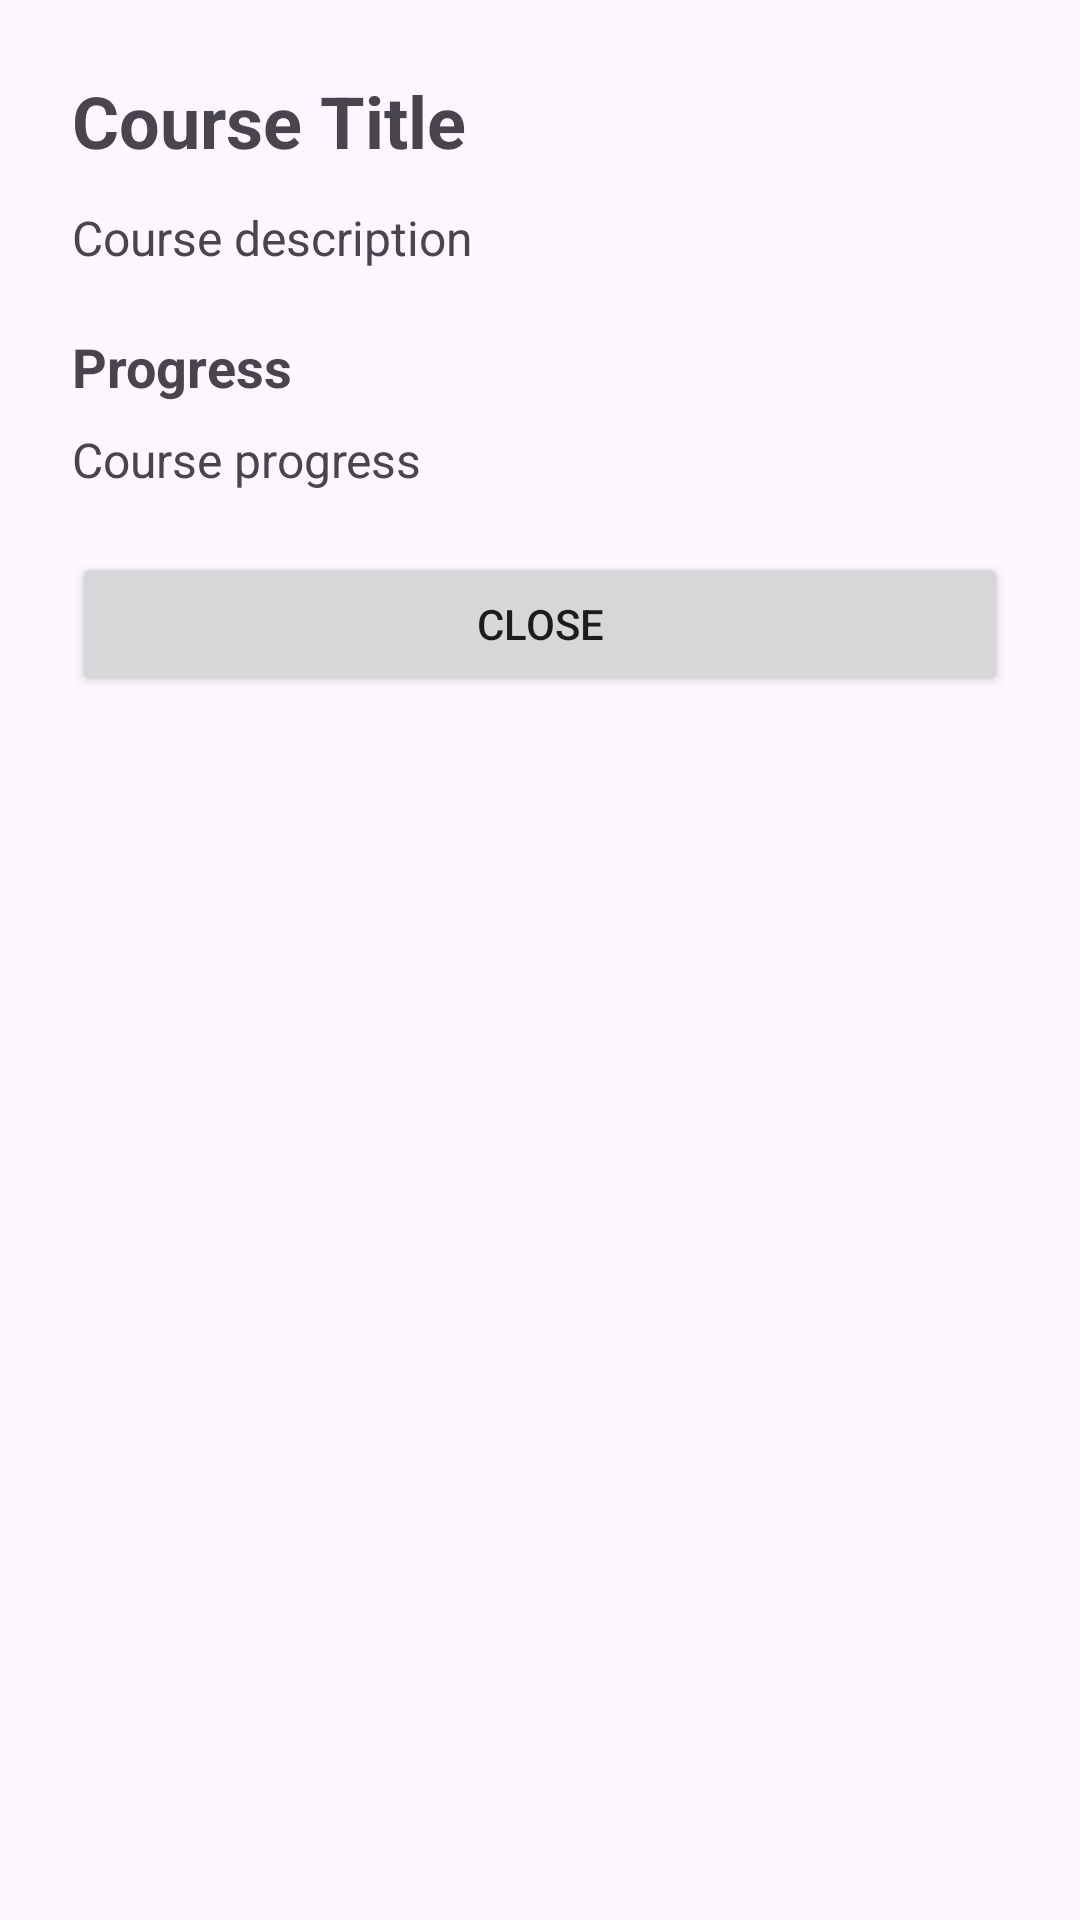

Android layout source for this screen:
<!-- AndroidManifest.xml: application theme Theme.DayPlan -->
<!-- res/layout/bottom_sheet_course_details.xml -->
<?xml version="1.0" encoding="utf-8"?>
<androidx.constraintlayout.widget.ConstraintLayout xmlns:android="http://schemas.android.com/apk/res/android"
    android:layout_width="match_parent"
    android:layout_height="wrap_content">

    <LinearLayout
        android:layout_width="match_parent"
        android:layout_height="wrap_content"
        android:orientation="vertical"
        android:padding="24dp">

        <TextView
			android:id="@+id/courseTitleTextView"
			android:layout_width="match_parent"
			android:layout_height="wrap_content"
			android:layout_marginBottom="12dp"
			android:text="Course Title"
			android:textSize="24sp"
			android:textStyle="bold" />

		<TextView
			android:id="@+id/courseDescriptionTextView"
			android:layout_width="match_parent"
			android:layout_height="wrap_content"
			android:layout_marginBottom="20dp"
			android:text="Course description"
			android:textSize="16sp" />

		<TextView
			android:layout_width="match_parent"
			android:layout_height="wrap_content"
			android:layout_marginBottom="8dp"
			android:text="Progress"
			android:textSize="18sp"
			android:textStyle="bold" />

		<TextView
			android:id="@+id/courseProgressTextView"
			android:layout_width="match_parent"
			android:layout_height="wrap_content"
			android:layout_marginBottom="20dp"
			android:text="Course progress"
			android:textSize="16sp" />

		<Button
			android:id="@+id/closeButton"
			android:layout_width="match_parent"
			android:layout_height="wrap_content"
			android:text="Close" />

    </LinearLayout>
</androidx.constraintlayout.widget.ConstraintLayout>
<!-- resources referenced by this layout -->
<resources>
  <style name="Theme.DayPlan" parent="Base.Theme.DayPlan" />
  <style name="Base.Theme.DayPlan" parent="Theme.Material3.DayNight.NoActionBar">
          
          
      </style>
</resources>
